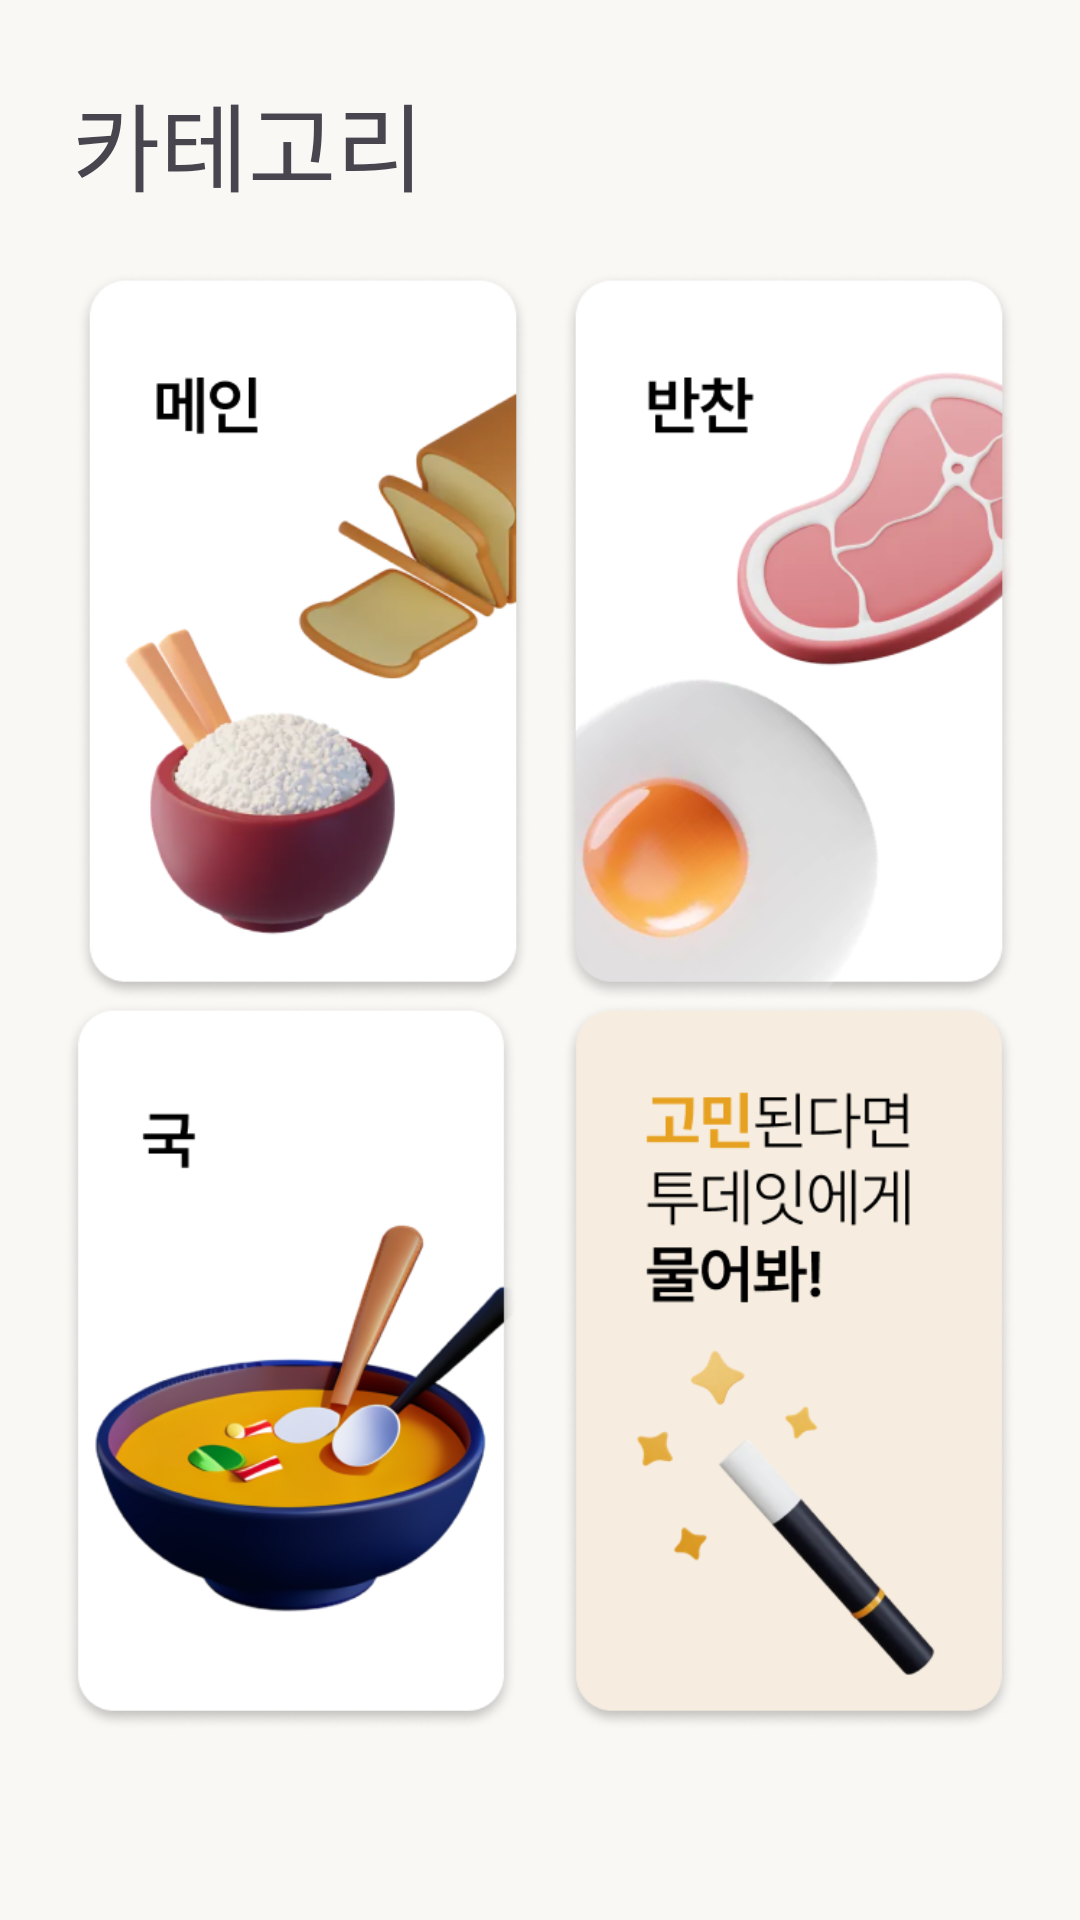

Write the Android layout XML for this screen, with the resource values it uses.
<!-- AndroidManifest.xml: application theme Theme.SmartstoreUI -->
<!-- res/layout/fragment_category.xml -->
<?xml version="1.0" encoding="utf-8"?>
<androidx.constraintlayout.widget.ConstraintLayout xmlns:android="http://schemas.android.com/apk/res/android"
    xmlns:app="http://schemas.android.com/apk/res-auto"
    xmlns:tools="http://schemas.android.com/tools"
    android:layout_width="match_parent"
    android:layout_height="match_parent"
    android:background="@color/background_ivory"
    tools:context=".ui.category.Category">

    
    <TextView
        android:id="@+id/textView"
        android:layout_width="0dp"
        android:layout_height="wrap_content"
        android:layout_margin="24dp"
        android:layout_marginBottom="30dp"
        android:fontFamily="@font/pretendard_extrabold"
        android:text="카테고리"
        android:textSize="32sp"
        android:paddingBottom="20dp"
        app:layout_constraintEnd_toEndOf="parent"
        app:layout_constraintStart_toStartOf="parent"
        app:layout_constraintTop_toTopOf="parent" />

    
    <ImageView
        android:id="@+id/cardView_main"
        android:layout_width="0dp"
        android:layout_height="0dp"
        android:background="@null"
        android:elevation="4dp"
        app:cardCornerRadius="16dp"
        android:layout_marginStart="20dp"
        android:src="@drawable/catemain1"
        android:scaleType="fitCenter"
        app:layout_constraintStart_toStartOf="parent"
        app:layout_constraintTop_toBottomOf="@id/textView"
        app:layout_constraintHeight_default="percent"
        app:layout_constraintHeight_percent="0.38"
        app:layout_constraintWidth_default="percent"
        app:layout_constraintWidth_percent="0.45"/>

    
    <ImageView
        android:id="@+id/cardView_side"
        android:layout_width="0dp"
        android:layout_height="0dp"
        android:background="@null"
        android:elevation="4dp"
        app:cardCornerRadius="16dp"
        android:src="@drawable/cateside1"
        android:scaleType="fitCenter"
        android:layout_marginEnd="16dp"
        app:layout_constraintEnd_toEndOf="parent"
        app:layout_constraintTop_toBottomOf="@id/textView"
        app:layout_constraintHeight_default="percent"
        app:layout_constraintHeight_percent="0.38"
        app:layout_constraintWidth_default="percent"
        app:layout_constraintWidth_percent="0.45"/>

    
    <ImageView
        android:id="@+id/cardView_soup"
        android:layout_width="0dp"
        android:layout_height="0dp"
        android:background="@null"
        android:elevation="4dp"
        app:cardCornerRadius="16dp"
        android:layout_marginStart="16dp"
        android:src="@drawable/catesoup1"
        android:scaleType="fitCenter"
        app:layout_constraintStart_toStartOf="parent"
        app:layout_constraintTop_toBottomOf="@id/cardView_main"
        app:layout_constraintHeight_default="percent"
        app:layout_constraintHeight_percent="0.38"
        app:layout_constraintWidth_default="percent"
        app:layout_constraintWidth_percent="0.45"/>

    
    <ImageView
        android:id="@+id/cardView_recommend"
        android:layout_width="0dp"
        android:layout_height="0dp"
        android:background="@null"
        android:elevation="4dp"
        app:cardCornerRadius="16dp"
        android:layout_marginEnd="16dp"
        android:src="@drawable/cateai"
        android:scaleType="fitCenter"
        app:layout_constraintEnd_toEndOf="parent"
        app:layout_constraintTop_toBottomOf="@id/cardView_side"
        app:layout_constraintHeight_default="percent"
        app:layout_constraintHeight_percent="0.38"
        app:layout_constraintWidth_default="percent"
        app:layout_constraintWidth_percent="0.45"/>

</androidx.constraintlayout.widget.ConstraintLayout>
<!-- resources referenced by this layout -->
<resources>
  <color name="background_ivory">#FAF8F5</color>
  <!-- drawable cateai: png bitmap (drawable, 42503 bytes) -->
  <!-- drawable catemain1: png bitmap (drawable, 91194 bytes) -->
  <!-- drawable cateside1: png bitmap (drawable, 97064 bytes) -->
  <!-- drawable catesoup1: png bitmap (drawable, 83316 bytes) -->
  <style name="Theme.SmartstoreUI" parent="Theme.Material3.DayNight.NoActionBar">
          
          <item name="colorPrimary">@color/point_yellow</item>
          <item name="colorPrimaryVariant">@color/point_yellow</item>
  
          
          <item name="colorControlNormal">@color/coffee_light_gray</item>
          <item name="colorControlActivated">@color/coffee_point_red</item>
  
      </style>
  <color name="point_yellow">#FEA500</color>
  <color name="coffee_light_gray">#c7ccd3</color>
  <color name="coffee_point_red">#9d0200</color>
</resources>
